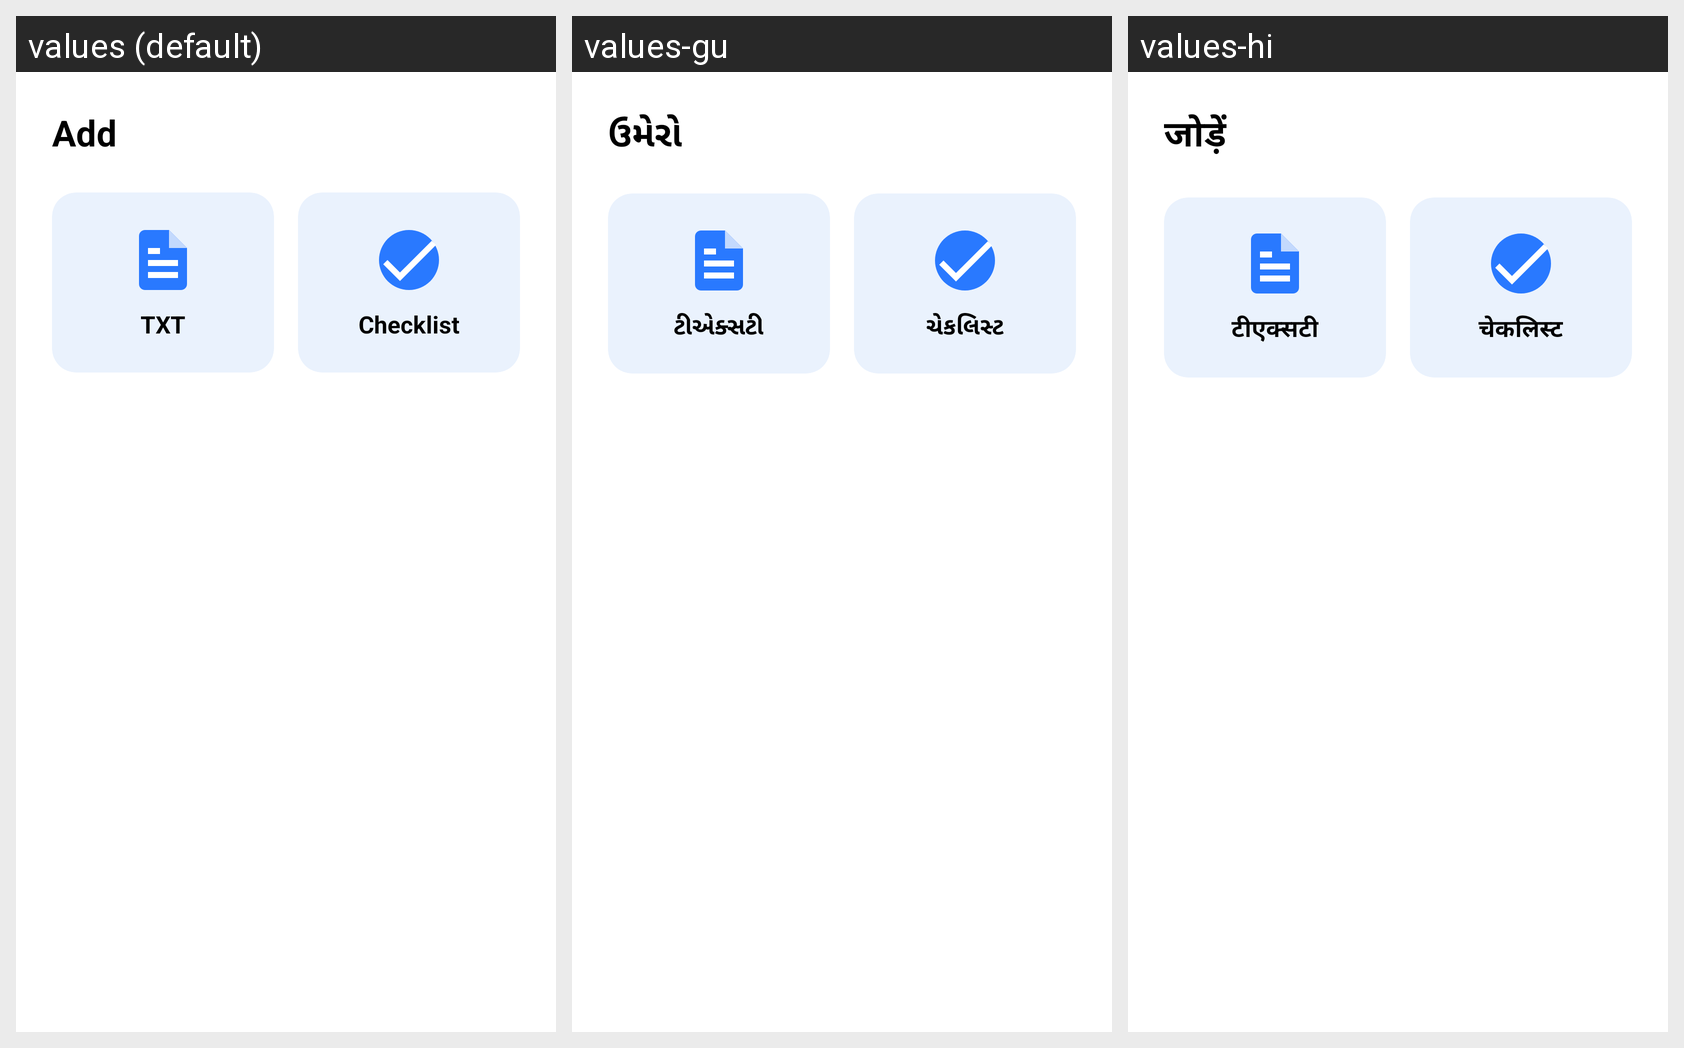

Strings drawn on this Android screen and how each of the app's shown locales translates them:
Android screen res/layout/bottom_sheet_add_note.xml rendered under 3 locales, left to right: values (default), values-gu, values-hi. Device: Nexus 5 (rendered at 1080×1920; each locale shown at half size, 540×960, under a caption strip naming it); theme Theme.QuickNotes.
Strings drawn on this screen, with the default value and each locale's value (text and hints the layout hard-codes, and strings that could not be matched under every locale, appear in the picture but are not listed):

add
  values: Add
  values-gu: ઉમેરો
  values-hi: जोड़ें

txt
  values: TXT
  values-gu: ટીએક્સટી
  values-hi: टीएक्सटी

checklist
  values: Checklist
  values-gu: ચેકલિસ્ટ
  values-hi: चेकलिस्ट
